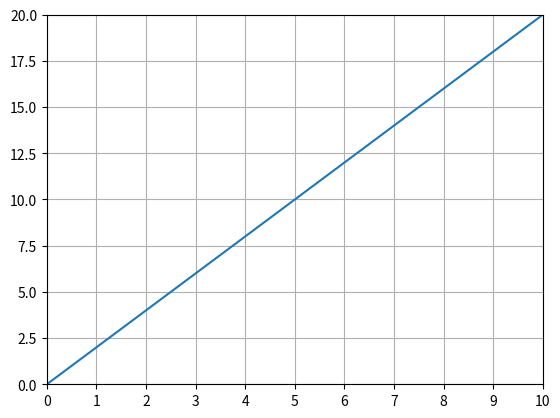

This figure's Python source:
# ch3_4.py
import matplotlib.pyplot as plt
                                
x = [x for x in range(0, 11)]
y = [2 * y for y in x]
plt.xticks(x)
plt.axis([0, 10, 0, 20])            # 標記刻度範圍
plt.plot(x, y)   
plt.grid()                          # 加格線
plt.show()


